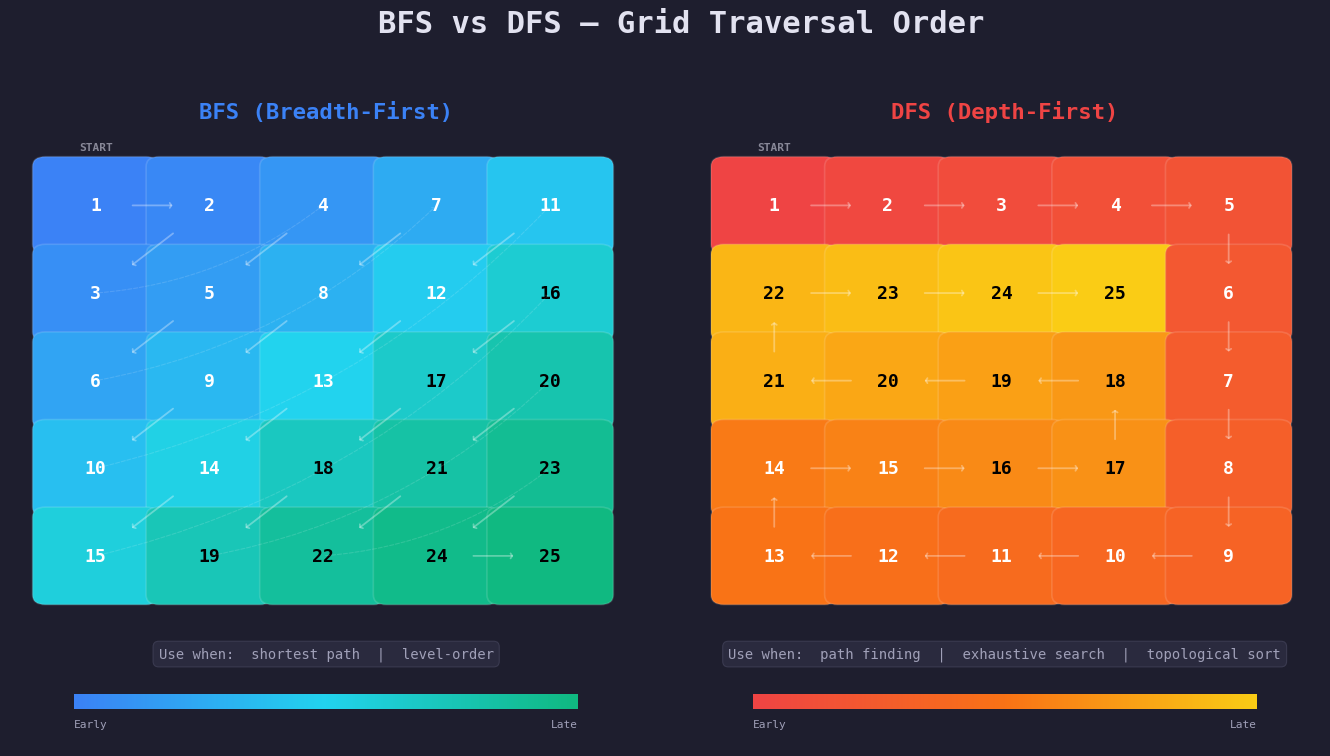

The matplotlib source for this figure: (Note: this script raises an exception after producing the figure.)
"""
Generate a static BFS vs DFS grid traversal comparison visualization.

Output: ../public/viz/bfs_vs_dfs.png
"""

import matplotlib.pyplot as plt
import matplotlib.patches as mpatches
import matplotlib.colors as mcolors
import numpy as np
from collections import deque
from pathlib import Path

# ---------------------------------------------------------------------------
# 1. Grid dimensions & traversal helpers
# ---------------------------------------------------------------------------
ROWS, COLS = 5, 5


def bfs_order(rows: int, cols: int) -> list[tuple[int, int]]:
    """Return cells in BFS visit order starting from (0, 0)."""
    visited = [[False] * cols for _ in range(rows)]
    queue = deque([(0, 0)])
    visited[0][0] = True
    order = []
    while queue:
        r, c = queue.popleft()
        order.append((r, c))
        for dr, dc in [(0, 1), (1, 0), (0, -1), (-1, 0)]:
            nr, nc = r + dr, c + dc
            if 0 <= nr < rows and 0 <= nc < cols and not visited[nr][nc]:
                visited[nr][nc] = True
                queue.append((nr, nc))
    return order


def dfs_order(rows: int, cols: int) -> list[tuple[int, int]]:
    """Return cells in DFS visit order starting from (0, 0).
    Uses iterative DFS with right-down-left-up priority so the path
    visually dives deep before backtracking."""
    visited = [[False] * cols for _ in range(rows)]
    stack = [(0, 0)]
    order = []
    while stack:
        r, c = stack.pop()
        if visited[r][c]:
            continue
        visited[r][c] = True
        order.append((r, c))
        # Push in reverse priority so preferred direction is popped first
        for dr, dc in [(-1, 0), (0, -1), (1, 0), (0, 1)]:
            nr, nc = r + dr, c + dc
            if 0 <= nr < rows and 0 <= nc < cols and not visited[nr][nc]:
                stack.append((nr, nc))
    return order


bfs = bfs_order(ROWS, COLS)
dfs = dfs_order(ROWS, COLS)

# Build order lookup: (r,c) -> visit index
bfs_idx = {pos: i for i, pos in enumerate(bfs)}
dfs_idx = {pos: i for i, pos in enumerate(dfs)}

# ---------------------------------------------------------------------------
# 2. Colour maps
# ---------------------------------------------------------------------------
bfs_cmap = mcolors.LinearSegmentedColormap.from_list("bfs", ["#3b82f6", "#22d3ee", "#10b981"])
dfs_cmap = mcolors.LinearSegmentedColormap.from_list("dfs", ["#ef4444", "#f97316", "#facc15"])

# ---------------------------------------------------------------------------
# 3. Figure setup
# ---------------------------------------------------------------------------
BG = "#1e1e2e"
CELL = 1.0          # cell size in data units
PAD = 0.06          # gap between cells
CORNER_R = 0.12     # rounded-corner radius
FONT_CLR = "#ffffff"
GRID_LABEL_CLR = "#a0a0b8"

fig, axes = plt.subplots(1, 2, figsize=(14, 8), dpi=150)
fig.patch.set_facecolor(BG)

# Main title
fig.suptitle("BFS vs DFS \u2014 Grid Traversal Order",
             fontsize=22, fontweight="bold", color="#e2e2f0",
             y=0.96, fontfamily="monospace")

# ---------------------------------------------------------------------------
# 4. Drawing helper
# ---------------------------------------------------------------------------

def draw_grid(ax, order_map, order_list, cmap, title, subtitle, subtitle_color):
    """Draw a single traversal grid on the given axes."""
    ax.set_facecolor(BG)
    total = ROWS * COLS

    for r in range(ROWS):
        for c in range(COLS):
            idx = order_map[(r, c)]
            norm = idx / (total - 1)
            color = cmap(norm)

            # Cell rectangle (rounded)
            rect = mpatches.FancyBboxPatch(
                (c * (CELL + PAD) + PAD / 2, (ROWS - 1 - r) * (CELL + PAD) + PAD / 2),
                CELL - PAD, CELL - PAD,
                boxstyle=f"round,pad={CORNER_R}",
                facecolor=color,
                edgecolor="#ffffff22",
                linewidth=1.2,
            )
            ax.add_patch(rect)

            # Visit-order number
            cx = c * (CELL + PAD) + CELL / 2
            cy = (ROWS - 1 - r) * (CELL + PAD) + CELL / 2
            ax.text(cx, cy, str(idx + 1),
                    ha="center", va="center",
                    fontsize=13, fontweight="bold",
                    color="#000000" if norm > 0.6 else FONT_CLR,
                    fontfamily="monospace")

    # Draw arrows along the traversal path
    for i in range(len(order_list) - 1):
        r1, c1 = order_list[i]
        r2, c2 = order_list[i + 1]
        x1 = c1 * (CELL + PAD) + CELL / 2
        y1 = (ROWS - 1 - r1) * (CELL + PAD) + CELL / 2
        x2 = c2 * (CELL + PAD) + CELL / 2
        y2 = (ROWS - 1 - r2) * (CELL + PAD) + CELL / 2

        dx = x2 - x1
        dy = y2 - y1
        dist = np.hypot(dx, dy)

        # Only draw arrows for adjacent cells (skip long backtrack jumps for clarity)
        if dist < (CELL + PAD) * 1.5:
            # Shorten arrows so they don't overlap cell numbers
            shrink = 0.30
            sx = x1 + dx * shrink
            sy = y1 + dy * shrink
            sdx = dx * (1 - 2 * shrink)
            sdy = dy * (1 - 2 * shrink)

            ax.annotate("",
                        xy=(sx + sdx, sy + sdy),
                        xytext=(sx, sy),
                        arrowprops=dict(
                            arrowstyle="->,head_width=0.18,head_length=0.12",
                            color="#ffffff55",
                            lw=1.3,
                            connectionstyle="arc3,rad=0.0",
                        ))

    # Draw faint dashed arrows for backtrack jumps
    for i in range(len(order_list) - 1):
        r1, c1 = order_list[i]
        r2, c2 = order_list[i + 1]
        x1 = c1 * (CELL + PAD) + CELL / 2
        y1 = (ROWS - 1 - r1) * (CELL + PAD) + CELL / 2
        x2 = c2 * (CELL + PAD) + CELL / 2
        y2 = (ROWS - 1 - r2) * (CELL + PAD) + CELL / 2

        dx = x2 - x1
        dy = y2 - y1
        dist = np.hypot(dx, dy)

        if dist >= (CELL + PAD) * 1.5:
            ax.annotate("",
                        xy=(x2, y2),
                        xytext=(x1, y1),
                        arrowprops=dict(
                            arrowstyle="->,head_width=0.14,head_length=0.10",
                            color="#ffffff22",
                            lw=0.8,
                            linestyle="dashed",
                            connectionstyle="arc3,rad=0.15",
                        ))

    # Axis cosmetics
    grid_w = COLS * (CELL + PAD)
    grid_h = ROWS * (CELL + PAD)
    ax.set_xlim(-0.3, grid_w + 0.3)
    ax.set_ylim(-1.8, grid_h + 0.8)
    ax.set_aspect("equal")
    ax.axis("off")

    # Panel title
    ax.text(grid_w / 2, grid_h + 0.45, title,
            ha="center", va="bottom",
            fontsize=16, fontweight="bold",
            color=subtitle_color, fontfamily="monospace")

    # "Use when" subtitle
    ax.text(grid_w / 2, -0.6, subtitle,
            ha="center", va="top",
            fontsize=10, color=GRID_LABEL_CLR,
            fontfamily="monospace",
            bbox=dict(boxstyle="round,pad=0.4", facecolor="#2a2a3e",
                      edgecolor="#3a3a50", linewidth=0.8))

    # Start indicator
    sx = 0 * (CELL + PAD) + CELL / 2
    sy = (ROWS - 1) * (CELL + PAD) + CELL + 0.15
    ax.annotate("START", xy=(sx, sy),
                fontsize=8, color="#888898", ha="center", va="bottom",
                fontweight="bold", fontfamily="monospace")

    # Colour-bar legend (gradient strip)
    gradient = np.linspace(0, 1, 256).reshape(1, -1)
    bar_y = -1.35
    bar_h = 0.18
    bar_x0 = 0.3
    bar_x1 = grid_w - 0.3
    ax.imshow(gradient, aspect="auto", cmap=cmap,
              extent=[bar_x0, bar_x1, bar_y, bar_y + bar_h])
    ax.text(bar_x0, bar_y - 0.12, "Early", fontsize=8,
            color=GRID_LABEL_CLR, ha="left", va="top", fontfamily="monospace")
    ax.text(bar_x1, bar_y - 0.12, "Late", fontsize=8,
            color=GRID_LABEL_CLR, ha="right", va="top", fontfamily="monospace")


# ---------------------------------------------------------------------------
# 5. Render both panels
# ---------------------------------------------------------------------------
draw_grid(axes[0], bfs_idx, bfs, bfs_cmap,
          "BFS (Breadth-First)",
          "Use when:  shortest path  |  level-order",
          "#3b82f6")

draw_grid(axes[1], dfs_idx, dfs, dfs_cmap,
          "DFS (Depth-First)",
          "Use when:  path finding  |  exhaustive search  |  topological sort",
          "#ef4444")

plt.tight_layout(rect=[0.01, 0.02, 0.99, 0.93])

# ---------------------------------------------------------------------------
# 6. Save
# ---------------------------------------------------------------------------
out = Path(__file__).resolve().parent.parent / "public" / "viz" / "bfs_vs_dfs.png"
out.parent.mkdir(parents=True, exist_ok=True)
fig.savefig(out, facecolor=BG, bbox_inches="tight", pad_inches=0.4)
plt.close(fig)
print(f"Saved -> {out}")
